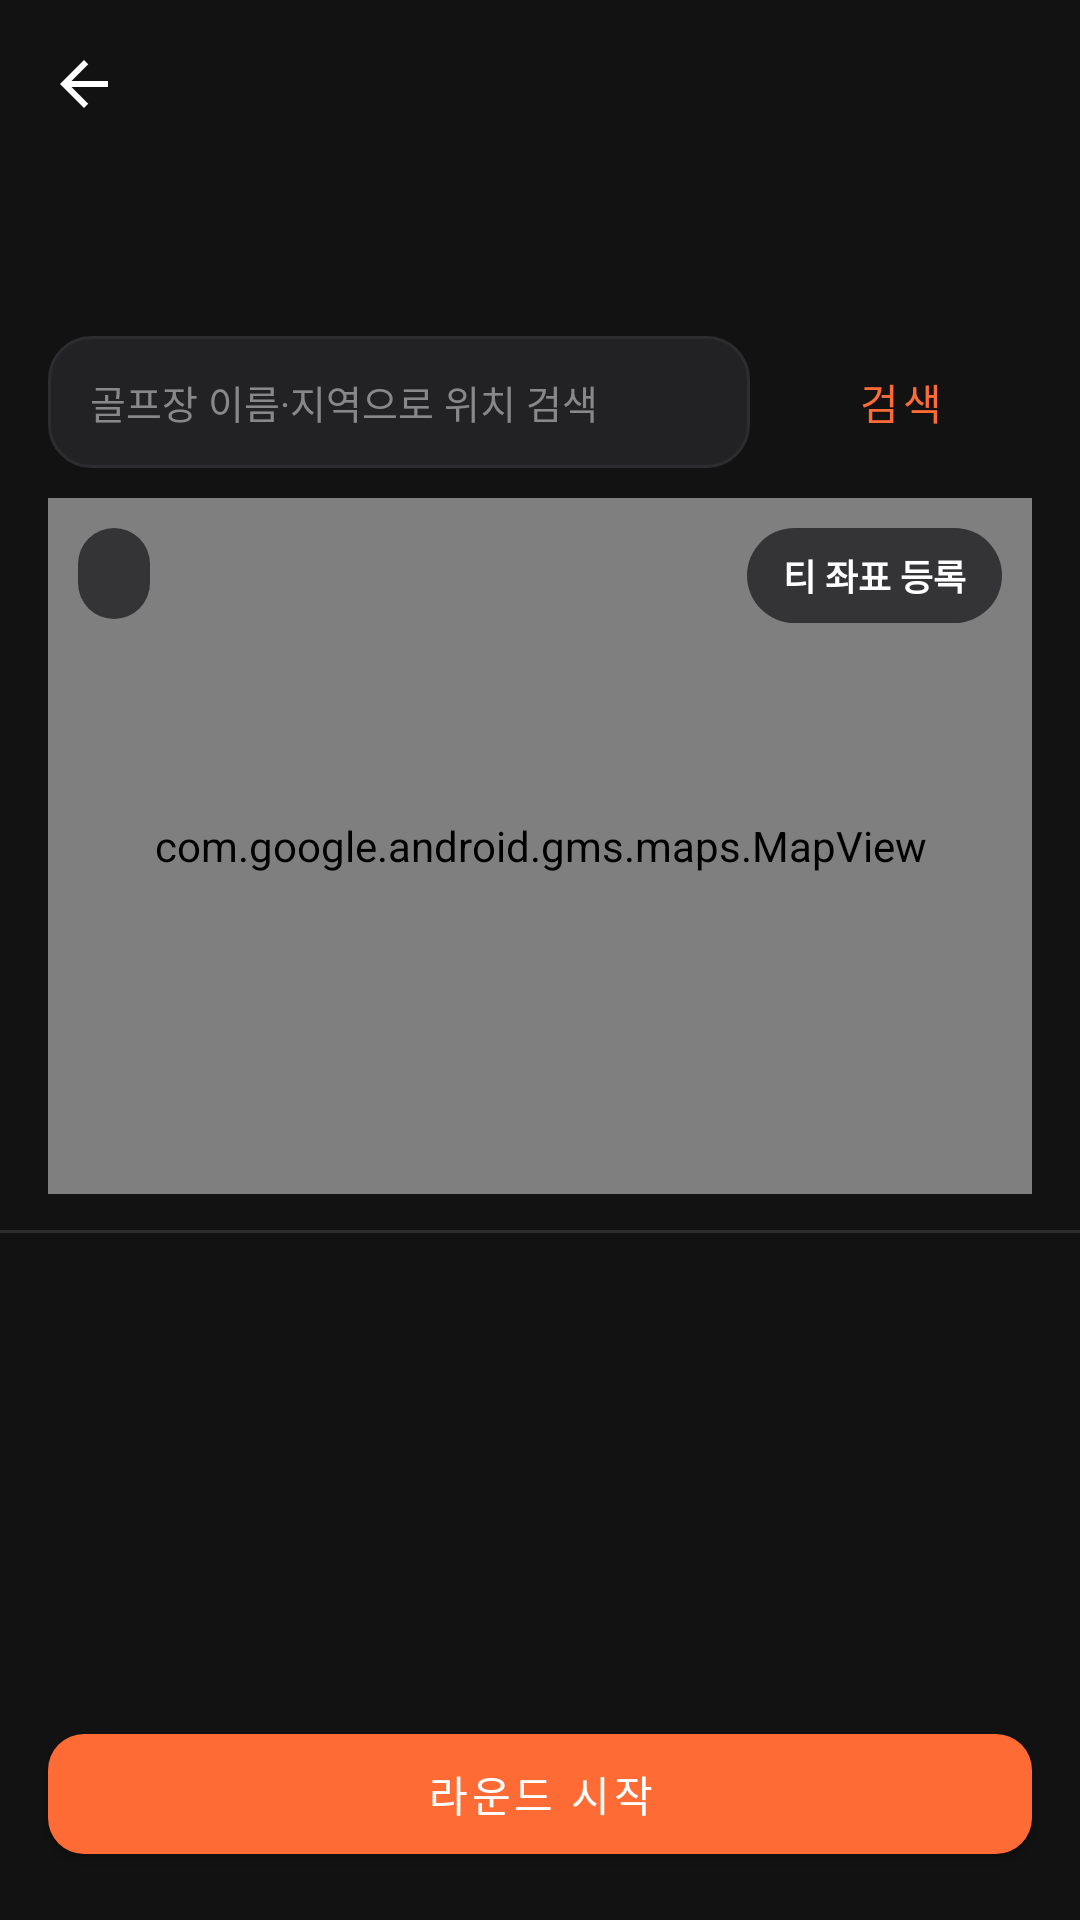

Layout XML and referenced resources for this Android screen:
<!-- AndroidManifest.xml: activity theme Theme.GolfYardage -->
<!-- res/layout/activity_course_preview.xml -->
<?xml version="1.0" encoding="utf-8"?>
<LinearLayout xmlns:android="http://schemas.android.com/apk/res/android"
    xmlns:app="http://schemas.android.com/apk/res-auto"
    xmlns:tools="http://schemas.android.com/tools"
    android:layout_width="match_parent"
    android:layout_height="match_parent"
    android:orientation="vertical"
    android:background="@color/explore_bg">

    <androidx.appcompat.widget.Toolbar
        android:id="@+id/toolbar"
        android:layout_width="match_parent"
        android:layout_height="?attr/actionBarSize"
        android:background="@color/explore_bg"
        android:elevation="0dp"
        app:navigationIcon="@drawable/ic_back"
        app:navigationIconTint="@color/explore_text_primary"
        app:titleTextColor="@color/explore_text_primary"
        tools:title="선산CC" />

    <TextView
        android:id="@+id/text_summary"
        android:layout_width="match_parent"
        android:layout_height="wrap_content"
        android:paddingHorizontal="20dp"
        android:paddingTop="10dp"
        android:textColor="@color/explore_text_secondary"
        android:textSize="13sp"
        tools:text="경북 · 18홀 · 파 72" />

    <LinearLayout
        android:layout_width="match_parent"
        android:layout_height="wrap_content"
        android:orientation="horizontal"
        android:gravity="center_vertical"
        android:paddingHorizontal="20dp"
        android:paddingVertical="6dp">

        <TextView
            android:id="@+id/text_my_rating_label"
            android:layout_width="wrap_content"
            android:layout_height="wrap_content"
            android:layout_marginEnd="8dp"
            android:textColor="@color/explore_text_secondary"
            android:textSize="12sp"
            tools:text="내 별점" />

        <LinearLayout
            android:id="@+id/container_rating_stars"
            android:layout_width="wrap_content"
            android:layout_height="wrap_content"
            android:orientation="horizontal" />

    </LinearLayout>

    <LinearLayout
        android:layout_width="match_parent"
        android:layout_height="wrap_content"
        android:orientation="horizontal"
        android:paddingHorizontal="16dp"
        android:paddingBottom="10dp"
        android:gravity="center_vertical">

        <EditText
            android:id="@+id/edit_location_search"
            android:layout_width="0dp"
            android:layout_height="44dp"
            android:layout_weight="1"
            android:background="@drawable/bg_explore_field"
            android:paddingHorizontal="14dp"
            android:hint="@string/location_search_hint"
            android:textColor="@color/explore_text_primary"
            android:textColorHint="@color/explore_text_secondary"
            android:textSize="13sp"
            android:singleLine="true"
            android:imeOptions="actionSearch"
            android:inputType="text" />

        <com.google.android.material.button.MaterialButton
            android:id="@+id/btn_search_location"
            style="@style/Widget.MaterialComponents.Button.TextButton"
            android:layout_width="wrap_content"
            android:layout_height="44dp"
            android:layout_marginStart="6dp"
            android:text="@string/action_search_location"
            android:textColor="@color/explore_accent" />

    </LinearLayout>

    <LinearLayout
        android:id="@+id/container_hole_stats"
        android:layout_width="match_parent"
        android:layout_height="wrap_content"
        android:orientation="horizontal"
        android:paddingHorizontal="16dp"
        android:paddingBottom="10dp"
        android:visibility="gone"
        tools:visibility="visible">

        <LinearLayout
            android:layout_width="0dp"
            android:layout_height="wrap_content"
            android:layout_weight="1"
            android:layout_marginEnd="6dp"
            android:orientation="vertical"
            android:gravity="center"
            android:background="@drawable/bg_explore_field"
            android:paddingVertical="10dp">
            <TextView
                android:id="@+id/text_stat_par"
                android:layout_width="wrap_content"
                android:layout_height="wrap_content"
                android:textColor="@color/explore_text_primary"
                android:textSize="17sp"
                android:textStyle="bold"
                tools:text="4" />
            <TextView
                android:layout_width="wrap_content"
                android:layout_height="wrap_content"
                android:text="@string/stat_label_par"
                android:textColor="@color/explore_text_secondary"
                android:textSize="10.5sp" />
        </LinearLayout>

        <LinearLayout
            android:layout_width="0dp"
            android:layout_height="wrap_content"
            android:layout_weight="1"
            android:layout_marginEnd="6dp"
            android:orientation="vertical"
            android:gravity="center"
            android:background="@drawable/bg_explore_field"
            android:paddingVertical="10dp">
            <TextView
                android:id="@+id/text_stat_yardage"
                android:layout_width="wrap_content"
                android:layout_height="wrap_content"
                android:textColor="@color/explore_text_primary"
                android:textSize="17sp"
                android:textStyle="bold"
                tools:text="396m" />
            <TextView
                android:layout_width="wrap_content"
                android:layout_height="wrap_content"
                android:text="@string/stat_label_yardage"
                android:textColor="@color/explore_text_secondary"
                android:textSize="10.5sp" />
        </LinearLayout>

        <LinearLayout
            android:layout_width="0dp"
            android:layout_height="wrap_content"
            android:layout_weight="1"
            android:orientation="vertical"
            android:gravity="center"
            android:background="@drawable/bg_explore_field"
            android:paddingVertical="10dp">
            <TextView
                android:id="@+id/text_stat_hdcp"
                android:layout_width="wrap_content"
                android:layout_height="wrap_content"
                android:textColor="@color/explore_text_primary"
                android:textSize="17sp"
                android:textStyle="bold"
                tools:text="2" />
            <TextView
                android:layout_width="wrap_content"
                android:layout_height="wrap_content"
                android:text="@string/stat_label_hdcp"
                android:textColor="@color/explore_text_secondary"
                android:textSize="10.5sp" />
        </LinearLayout>

    </LinearLayout>

    <FrameLayout
        android:id="@+id/frame_map"
        android:layout_width="match_parent"
        android:layout_height="0dp"
        android:layout_weight="1.6"
        android:layout_marginHorizontal="16dp"
        android:background="@drawable/bg_explore_field">

        <com.google.android.gms.maps.MapView
            android:id="@+id/map_view"
            android:layout_width="match_parent"
            android:layout_height="match_parent" />

        <TextView
            android:id="@+id/text_map_placeholder"
            android:layout_width="wrap_content"
            android:layout_height="wrap_content"
            android:layout_gravity="bottom|center_horizontal"
            android:layout_margin="10dp"
            android:background="@drawable/bg_badge"
            android:backgroundTint="@color/explore_surface"
            android:paddingHorizontal="12dp"
            android:paddingVertical="6dp"
            android:text="@string/course_preview_map_placeholder"
            android:textColor="@color/explore_text_primary"
            android:textSize="12sp"
            android:visibility="gone" />

        <TextView
            android:id="@+id/btn_save_searched_location"
            android:layout_width="wrap_content"
            android:layout_height="wrap_content"
            android:layout_gravity="bottom|start"
            android:layout_margin="10dp"
            android:background="@drawable/bg_badge"
            android:backgroundTint="@color/accent_orange"
            android:paddingHorizontal="12dp"
            android:paddingVertical="7dp"
            android:text="@string/action_save_searched_location"
            android:textColor="@android:color/white"
            android:textSize="12sp"
            android:textStyle="bold"
            android:visibility="gone" />

        <TextView
            android:id="@+id/btn_register_tee"
            android:layout_width="wrap_content"
            android:layout_height="wrap_content"
            android:layout_gravity="top|end"
            android:layout_margin="10dp"
            android:background="@drawable/bg_badge"
            android:backgroundTint="@color/explore_surface"
            android:paddingHorizontal="12dp"
            android:paddingVertical="7dp"
            android:text="@string/action_register_tee"
            android:textColor="@color/explore_text_primary"
            android:textSize="12sp"
            android:textStyle="bold" />

        <TextView
            android:id="@+id/btn_map_type"
            android:layout_width="wrap_content"
            android:layout_height="wrap_content"
            android:layout_gravity="top|start"
            android:layout_margin="10dp"
            android:background="@drawable/bg_badge"
            android:backgroundTint="@color/explore_surface"
            android:paddingHorizontal="12dp"
            android:paddingVertical="7dp"
            android:textColor="@color/explore_text_primary"
            android:textSize="12sp"
            android:textStyle="bold"
            tools:text="위성" />

    </FrameLayout>

    <View
        android:layout_width="match_parent"
        android:layout_height="1dp"
        android:layout_marginTop="12dp"
        android:background="@color/explore_border" />

    <androidx.recyclerview.widget.RecyclerView
        android:id="@+id/recycler_holes"
        android:layout_width="match_parent"
        android:layout_height="0dp"
        android:layout_weight="1"
        android:clipToPadding="false"
        android:paddingVertical="4dp" />

    <com.google.android.material.button.MaterialButton
        android:id="@+id/btn_start_round"
        android:layout_width="match_parent"
        android:layout_height="52dp"
        android:layout_margin="16dp"
        android:text="@string/action_start_round"
        app:backgroundTint="@color/accent_orange"
        app:cornerRadius="12dp" />

</LinearLayout>
<!-- resources referenced by this layout -->
<resources>
  <color name="accent_orange">#FF6B35</color>
  <color name="explore_accent">#FF6B35</color>
  <color name="explore_bg">#121212</color>
  <color name="explore_border">#2D2D30</color>
  <color name="explore_surface">#222225</color>
  <color name="explore_text_primary">#FFFFFF</color>
  <color name="explore_text_secondary">#888888</color>
  <!-- drawable bg_badge (drawable) -->
  <?xml version="1.0" encoding="utf-8"?>
  <shape xmlns:android="http://schemas.android.com/apk/res/android">
      <solid android:color="#CC1B5E20" />
      <corners android:radius="20dp" />
  </shape>
  <!-- drawable bg_explore_field (drawable) -->
  <?xml version="1.0" encoding="utf-8"?>
  <shape xmlns:android="http://schemas.android.com/apk/res/android" android:shape="rectangle">
      <solid android:color="@color/explore_surface" />
      <stroke android:width="1dp" android:color="@color/explore_border" />
      <corners android:radius="14dp" />
  </shape>
  <!-- drawable ic_back (drawable) -->
  <?xml version="1.0" encoding="utf-8"?>
  <vector xmlns:android="http://schemas.android.com/apk/res/android"
      android:width="24dp"
      android:height="24dp"
      android:viewportWidth="24"
      android:viewportHeight="24"
      android:tint="#FFFFFF">
      <path android:fillColor="#FF000000" android:pathData="M20,11H7.83l5.59,-5.59L12,4l-8,8 8,8 1.41,-1.41L7.83,13H20v-2z" />
  </vector>
  <string name="action_register_tee">티 좌표 등록</string>
  <string name="action_save_searched_location">이 위치를 코스 좌표로 저장</string>
  <string name="action_search_location">검색</string>
  <string name="action_start_round">라운드 시작</string>
  <string name="course_preview_map_placeholder">좌표 미입력 · 지도를 움직여 코스를 찾아보세요</string>
  <string name="location_search_hint">골프장 이름·지역으로 위치 검색</string>
  <string name="stat_label_hdcp">HDCP</string>
  <string name="stat_label_par">PAR</string>
  <string name="stat_label_yardage">전장</string>
  <style name="Theme.GolfYardage" parent="Theme.MaterialComponents.DayNight.NoActionBar">
          <item name="colorPrimary">@color/fairway_green</item>
          <item name="colorPrimaryDark">@color/fairway_green_dark</item>
          <item name="colorAccent">@color/accent_orange</item>
          <item name="android:statusBarColor">@color/fairway_green_dark</item>
          <item name="android:windowBackground">@color/background_light</item>
          <item name="android:windowLightStatusBar">false</item>
      </style>
  <color name="fairway_green">#1B5E20</color>
  <color name="fairway_green_dark">#0D3D1A</color>
  <color name="background_light">#F3F6F3</color>
</resources>
